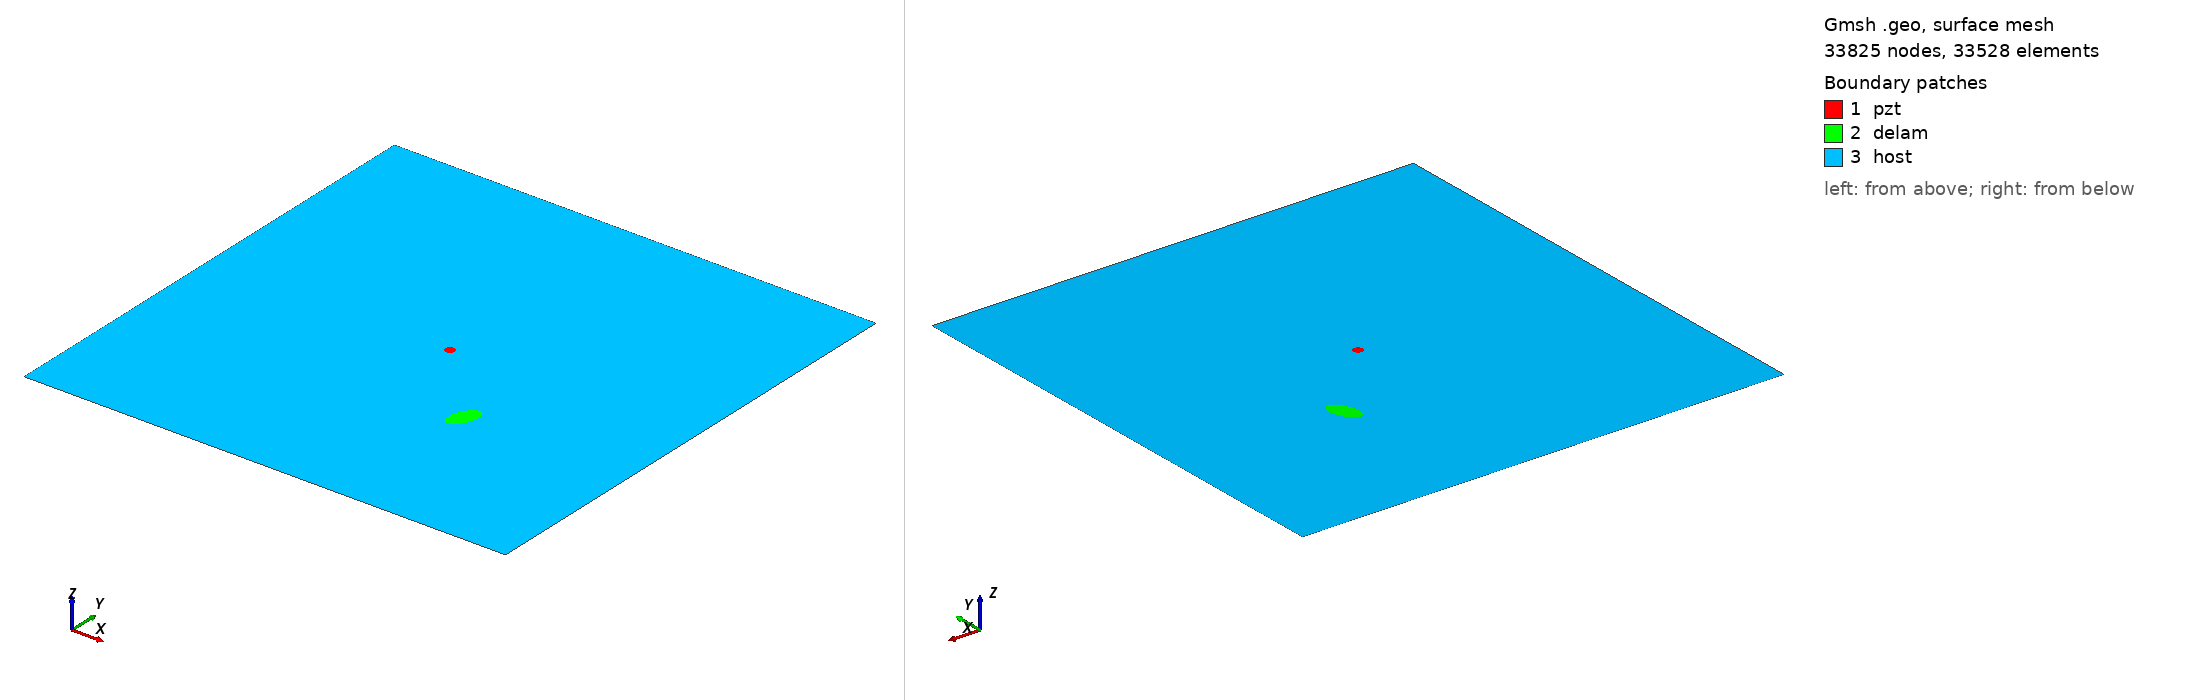

Gmsh geometry script, surface-meshed: 33825 nodes, 33528 surface elements. Boundary patches (legend numbers): 1 pzt, 2 delam, 3 host. Left view from above one corner, right view from below the opposite corner. Legend entries are the model's physical surfaces. The drawing asked Gmsh for element sizes between 1% and 20% of the model's largest extent; the script's own settings can give other sizes.

=== m1_rand_single_delam_157.geo (drawn) ===
SetFactory("OpenCASCADE");
L=0.500000; 
W=0.500000; 
a=0.017137; 
b=0.009214; 
x=0.329056; 
y=0.165950; 
alpha=0.380775 *Pi; 
r=0.005000; 
xpzt=0.250000; 
ypzt=0.250000; 
//+
Point(1) = {0, 0, 0, 1.0};
//+
Point(2) = {L, 0, 0, 1.0};
//+
Point(3) = {L, W, 0, 1.0};
//+
Point(4) = {0, W, 0, 1.0};
//+
Line(1) = {1, 2};
//+
Line(2) = {2, 3};
//+
Line(3) = {3, 4};
//+
Line(4) = {4, 1};
//+
Circle(5) = {xpzt, ypzt, -0, r, 0, 2*Pi};
//+
Ellipse(6) = {x, y, -0, a, b, 0, 2*Pi};
//+
Rotate {{0, 0, 1}, {x, y, 0}, alpha} {
  Curve{6}; 
}
//+
Curve Loop(1) = {4, 1, 2, 3};
//+
Curve Loop(2) = {6};
//+
Curve Loop(3) = {5};
//+
Curve Loop(4) = {6};
//+
Curve Loop(5) = {5};
//+
Plane Surface(1) = {5};
//+
Plane Surface(2) = {4};
//+
Plane Surface(3) = {1, 2, 3};
//+
Point(9) = {xpzt, ypzt, 0, 1.0};
//+
Point{9} In Surface {1};// mesh node at centre of pzt
//+
Physical Surface("pzt") = {1};
//+
Physical Surface("delam") = {2};
//+
Physical Surface("host") = {3};

Mesh.Algorithm = 6; // Frontal
Mesh.CharacteristicLengthFactor = 0.068000;
Mesh.CharacteristicLengthMin = 0.001000;
Mesh.CharacteristicLengthMax = 0.200000;
Mesh.RecombineAll = 1; // Apply recombination algorithm
Mesh.SubdivisionAlgorithm = 1; // 1: all quadrangles
Mesh.Smoothing = 1;
